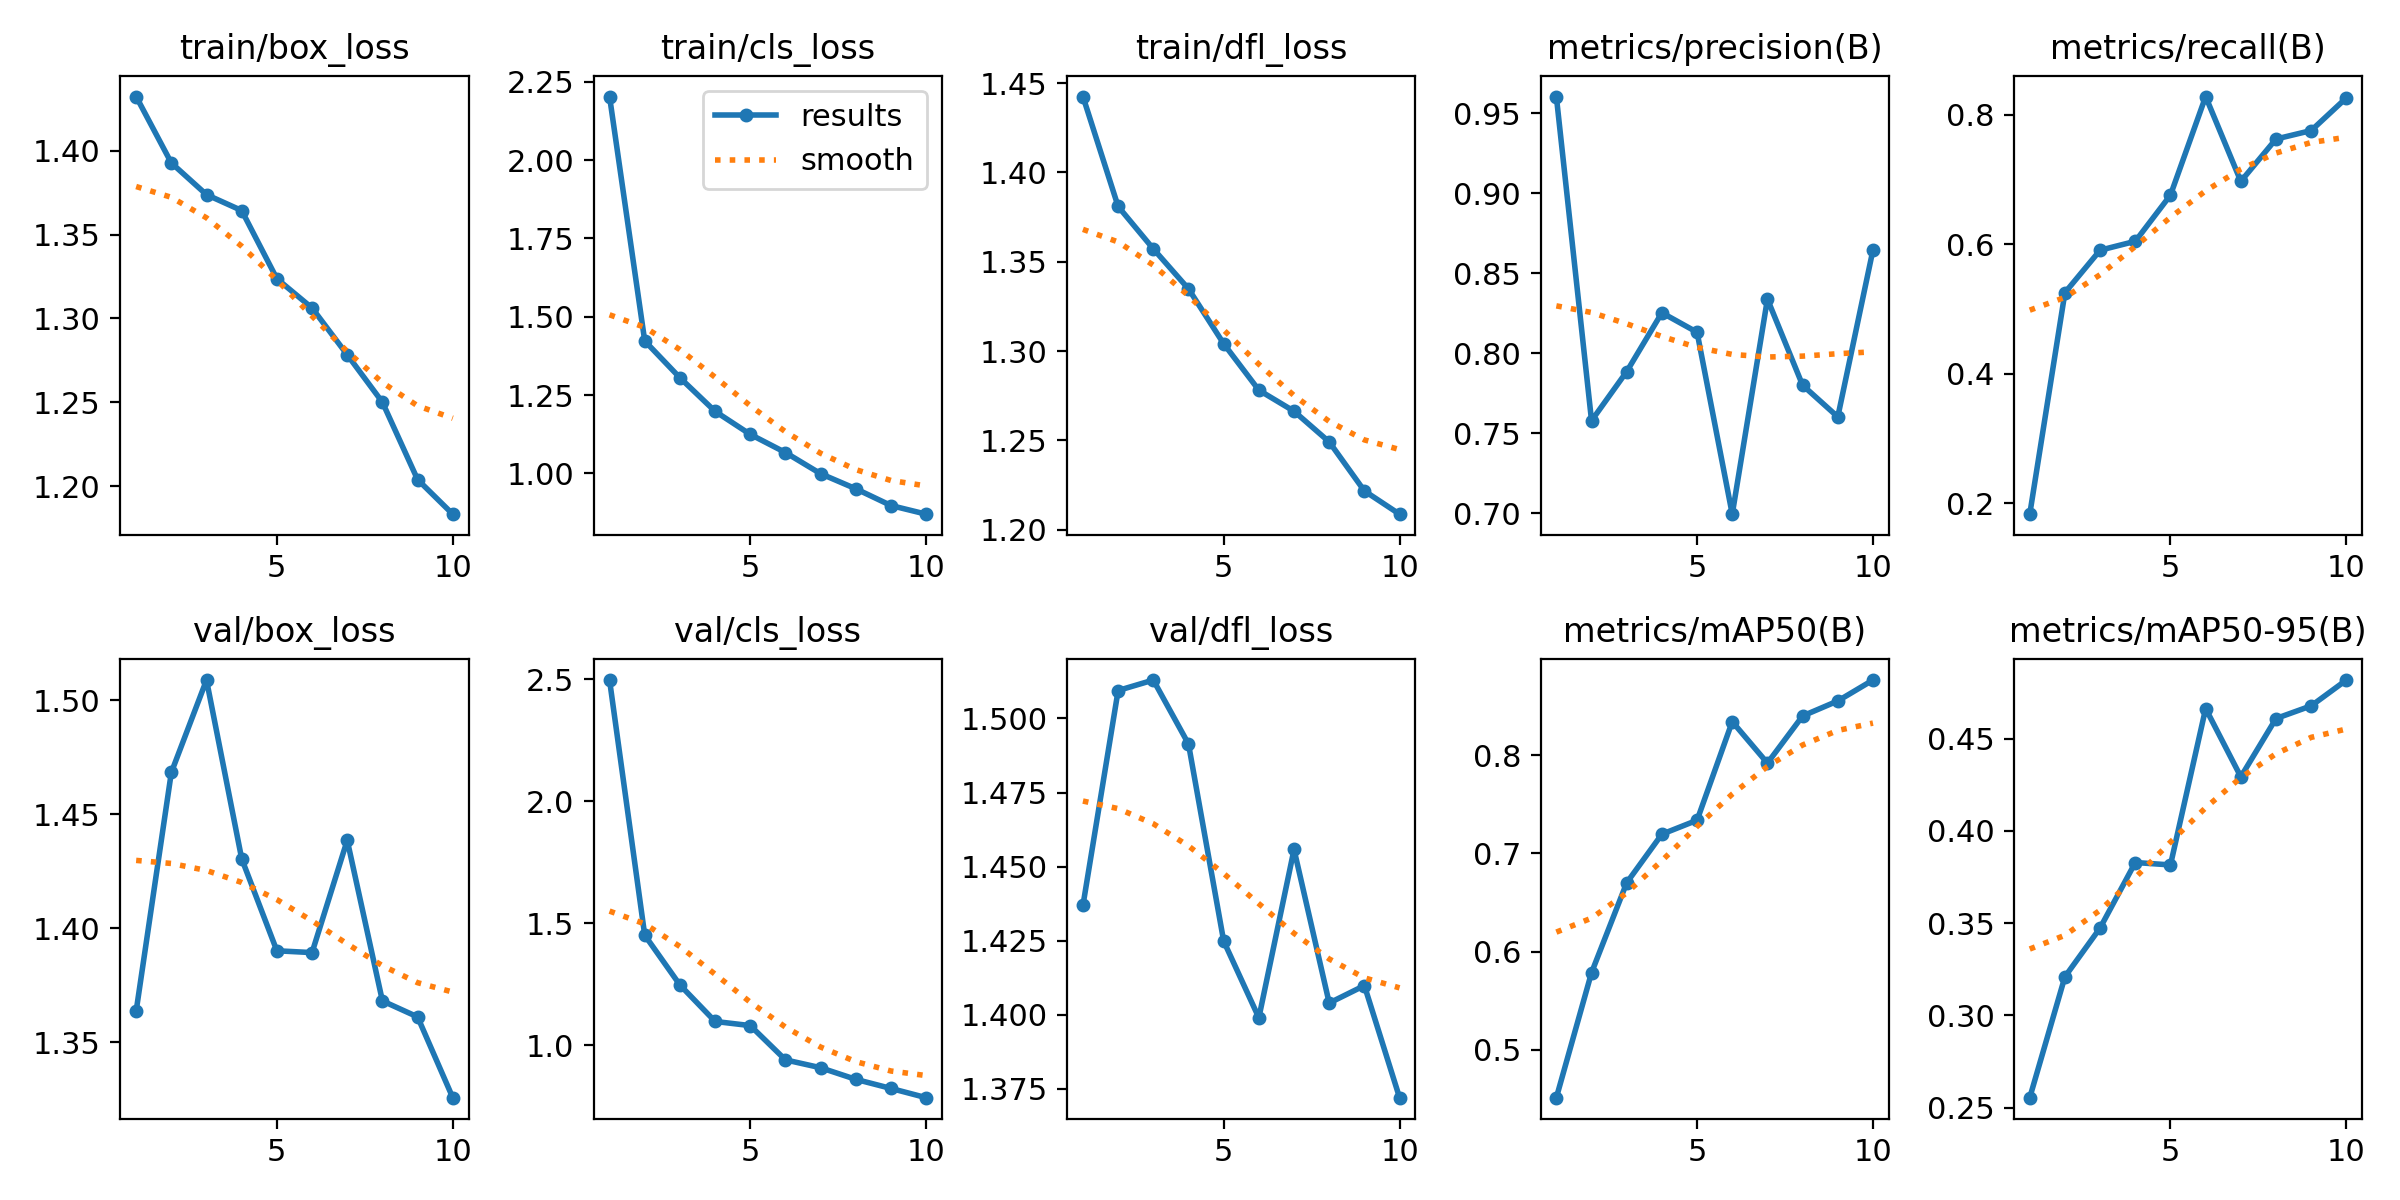

Source data for this figure (header and first rows):
epoch, time, train/box_loss, train/cls_loss, train/dfl_loss, metrics/precision(B), metrics/recall(B), metrics/mAP50(B), metrics/mAP50-95(B), val/box_loss, val/cls_loss, val/dfl_loss, lr/pg0, lr/pg1, lr/pg2
1, 13.56, 1.432, 2.203, 1.442, 0.9606, 0.1833, 0.4511, 0.2553, 1.364, 2.497, 1.437, 0.0003645, 0.0003645, 0.0003645
2, 23.85, 1.393, 1.423, 1.381, 0.758, 0.5254, 0.5785, 0.3209, 1.468, 1.451, 1.509, 0.000662, 0.000662, 0.000662
3, 34.11, 1.374, 1.305, 1.357, 0.7887, 0.5909, 0.6702, 0.3473, 1.509, 1.247, 1.513, 0.0008863, 0.0008863, 0.0008863
4, 44.34, 1.364, 1.198, 1.335, 0.8255, 0.6046, 0.7197, 0.3828, 1.43, 1.097, 1.491, 0.000781, 0.000781, 0.000781
5, 54.64, 1.324, 1.124, 1.304, 0.8133, 0.676, 0.7339, 0.3815, 1.39, 1.08, 1.425, 0.000671, 0.000671, 0.000671
6, 64.98, 1.306, 1.066, 1.278, 0.6996, 0.8282, 0.8344, 0.4663, 1.389, 0.9395, 1.399, 0.0005611, 0.0005611, 0.0005611
7, 75.33, 1.278, 0.9989, 1.266, 0.834, 0.6972, 0.7921, 0.4293, 1.439, 0.9073, 1.456, 0.0004511, 0.0004511, 0.0004511
8, 85.66, 1.25, 0.9508, 1.249, 0.7802, 0.7626, 0.8402, 0.4609, 1.368, 0.8596, 1.404, 0.0003411, 0.0003411, 0.0003411
9, 95.96, 1.204, 0.8973, 1.222, 0.7604, 0.7757, 0.8555, 0.4677, 1.361, 0.8224, 1.41, 0.0002311, 0.0002311, 0.0002311
10, 106.4, 1.183, 0.8697, 1.209, 0.8647, 0.8261, 0.8768, 0.4817, 1.326, 0.7845, 1.372, 0.0001211, 0.0001211, 0.0001211
